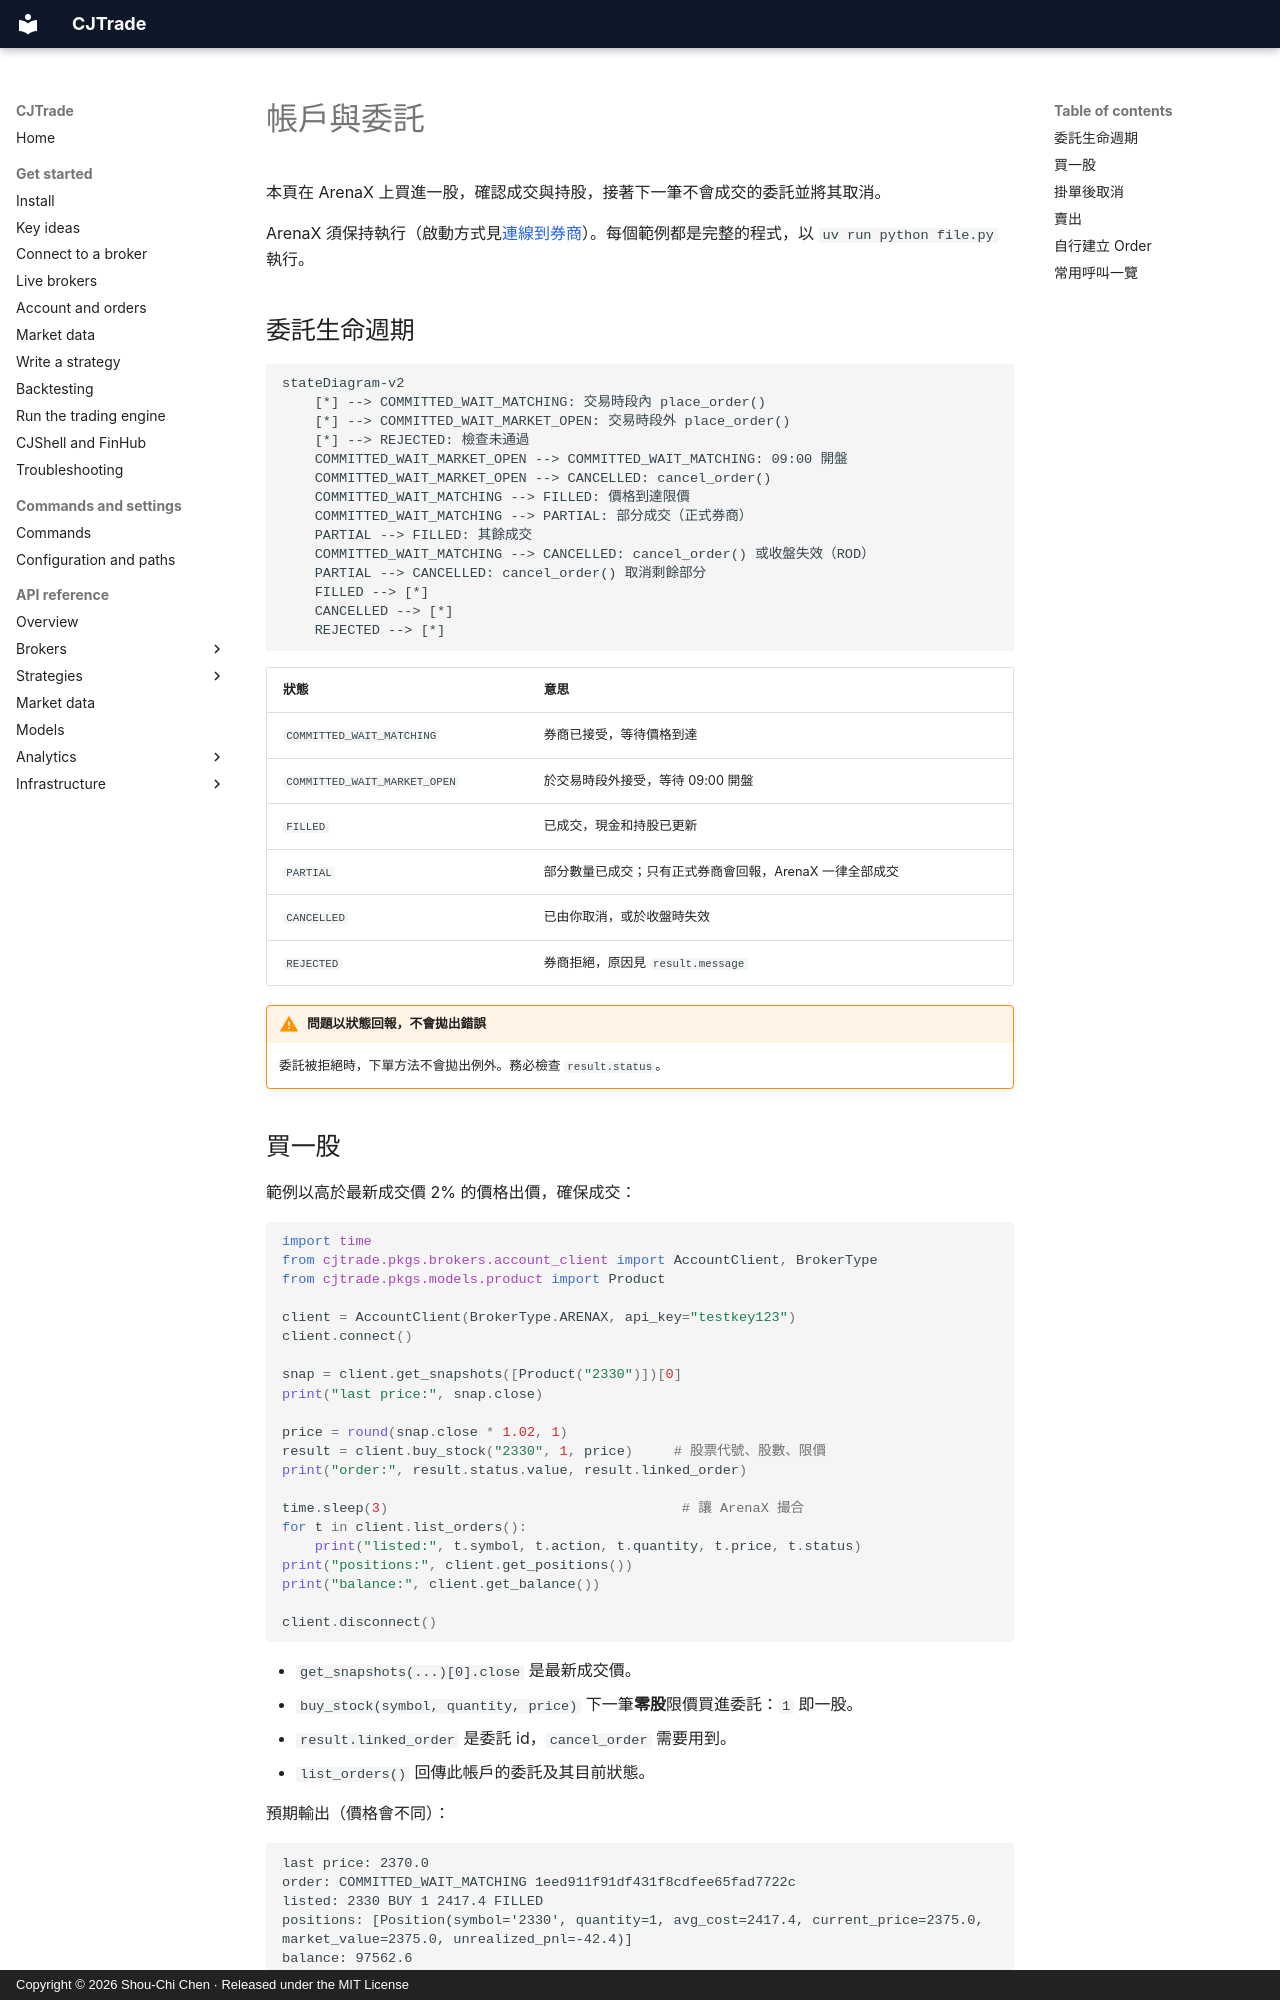

repository: jackiesogi/CJTrade · page: get-started/account-and-orders.zh-TW/index.html · generator: mkdocs · copyright: Copyright © 2026 Shou-Chi Chen · Released under the MIT License

# 帳戶與委託

本頁在 ArenaX 上買進一股，確認成交與持股，接著下一筆不會成交的委託並將其取消。

ArenaX 須保持執行（啟動方式見[連線到券商](connect.md)）。每個範例都是完整的程式，以 `uv run python file.py` 執行。

## 委託生命週期

```mermaid
stateDiagram-v2
    [*] --> COMMITTED_WAIT_MATCHING: 交易時段內 place_order()
    [*] --> COMMITTED_WAIT_MARKET_OPEN: 交易時段外 place_order()
    [*] --> REJECTED: 檢查未通過
    COMMITTED_WAIT_MARKET_OPEN --> COMMITTED_WAIT_MATCHING: 09:00 開盤
    COMMITTED_WAIT_MARKET_OPEN --> CANCELLED: cancel_order()
    COMMITTED_WAIT_MATCHING --> FILLED: 價格到達限價
    COMMITTED_WAIT_MATCHING --> PARTIAL: 部分成交（正式券商）
    PARTIAL --> FILLED: 其餘成交
    COMMITTED_WAIT_MATCHING --> CANCELLED: cancel_order() 或收盤失效（ROD）
    PARTIAL --> CANCELLED: cancel_order() 取消剩餘部分
    FILLED --> [*]
    CANCELLED --> [*]
    REJECTED --> [*]
```

| 狀態 | 意思 |
|---|---|
| `COMMITTED_WAIT_MATCHING` | 券商已接受，等待價格到達 |
| `COMMITTED_WAIT_MARKET_OPEN` | 於交易時段外接受，等待 09:00 開盤 |
| `FILLED` | 已成交，現金和持股已更新 |
| `PARTIAL` | 部分數量已成交；只有正式券商會回報，ArenaX 一律全部成交 |
| `CANCELLED` | 已由你取消，或於收盤時失效 |
| `REJECTED` | 券商拒絕，原因見 `result.message` |

!!! warning "問題以狀態回報，不會拋出錯誤"
    委託被拒絕時，下單方法不會拋出例外。務必檢查 `result.status`。
